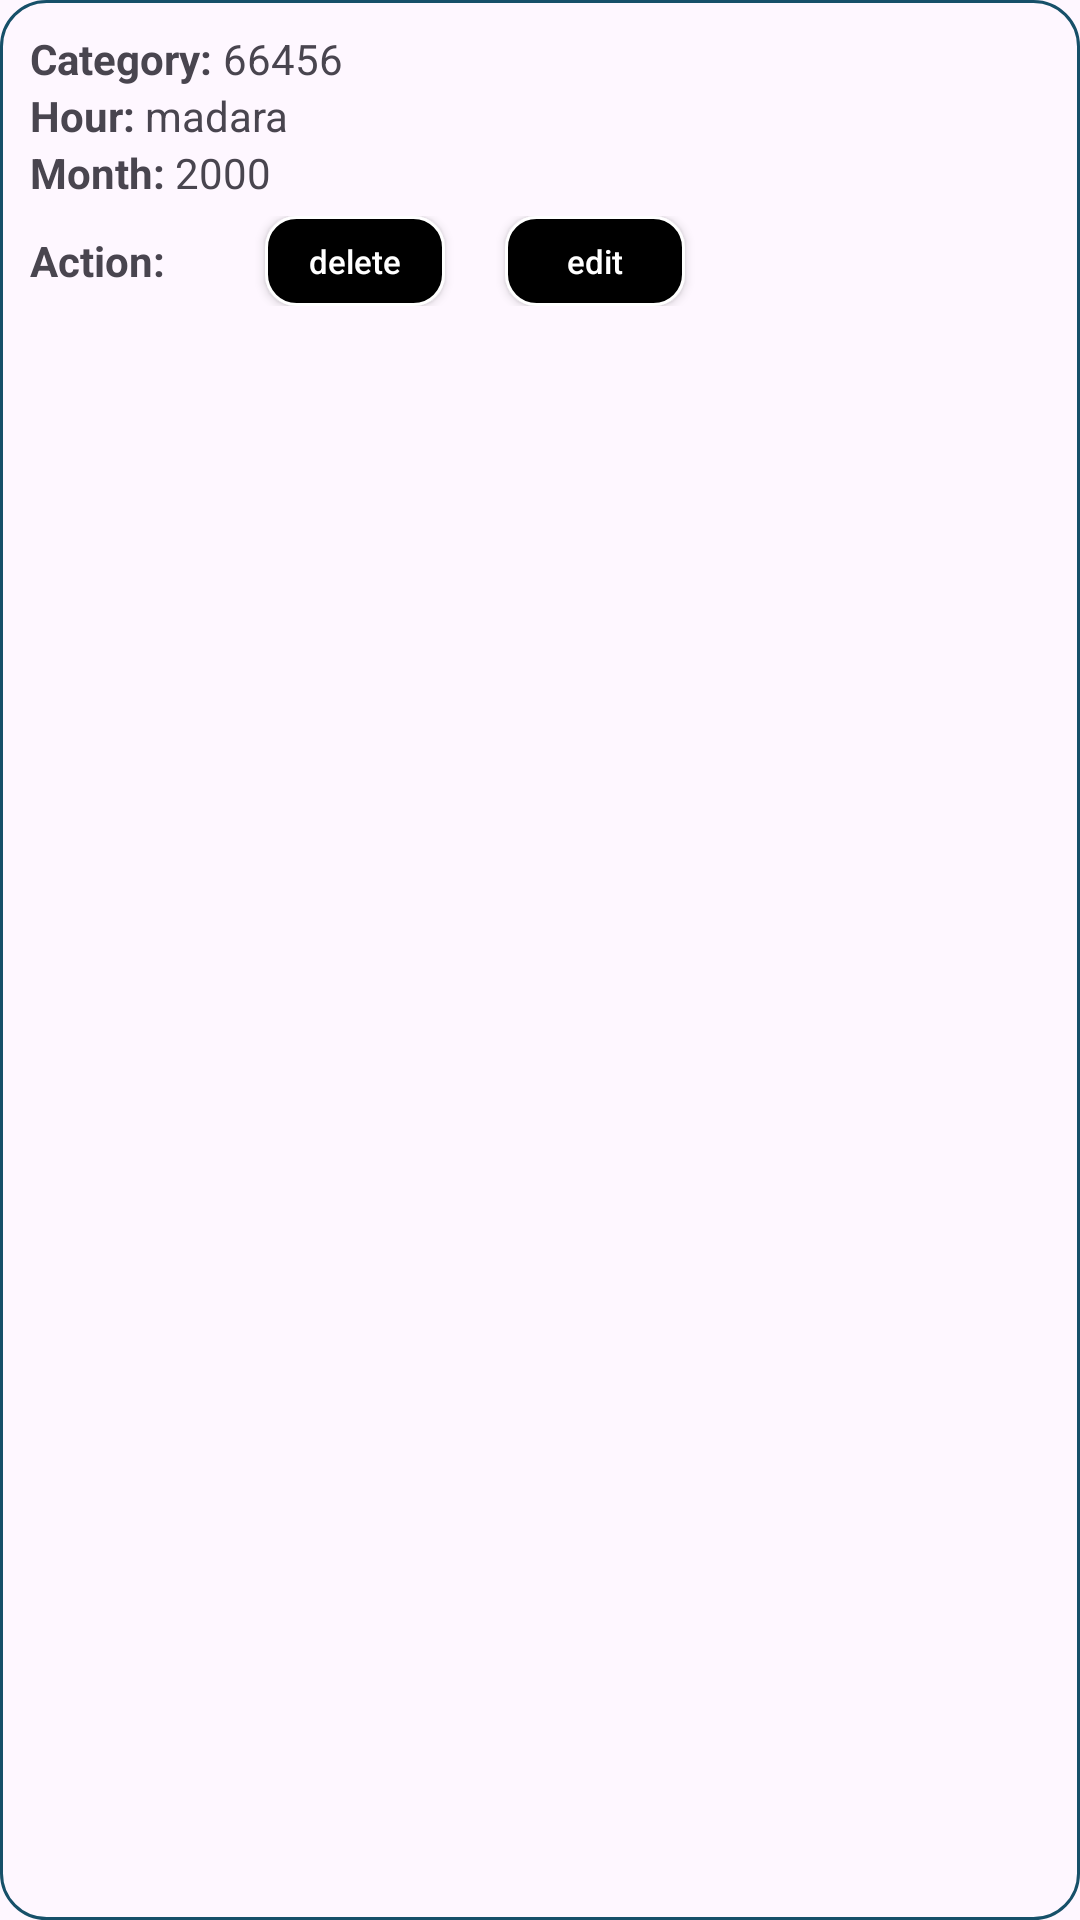

Produce the Android XML layout that renders to this screen, including the resource entries it uses.
<!-- AndroidManifest.xml: application theme Theme.Maid -->
<!-- res/layout/manage_category_layout.xml -->
<?xml version="1.0" encoding="utf-8"?>
<LinearLayout xmlns:android="http://schemas.android.com/apk/res/android"
    android:layout_width="match_parent"
    android:orientation="vertical"
    android:background="@drawable/services_background"
    android:layout_gravity="center"
    android:layout_margin="10dp"
    android:layout_height="wrap_content">
    <LinearLayout
        android:layout_width="match_parent"
        android:layout_margin="10dp"
        android:orientation="vertical"
        android:layout_height="wrap_content">
        <LinearLayout
            android:layout_width="match_parent"
            android:layout_height="wrap_content">
            <TextView
                android:layout_width="wrap_content"
                android:layout_height="wrap_content"
                android:textStyle="bold"
                android:text="Category: "/>
            <TextView
                android:layout_width="wrap_content"
                android:layout_height="wrap_content"
                android:id="@+id/category"
                android:text="66456"/>
        </LinearLayout>
        <LinearLayout
            android:layout_width="match_parent"
            android:layout_height="wrap_content">
            <TextView
                android:layout_width="wrap_content"
                android:layout_height="wrap_content"
                android:textStyle="bold"
                android:text="Hour: "/>
            <TextView
                android:layout_width="wrap_content"
                android:layout_height="wrap_content"
                android:id="@+id/hour"
                android:text="madara"/>
        </LinearLayout>
        <LinearLayout
            android:layout_width="match_parent"
            android:layout_height="wrap_content">
            <TextView
                android:layout_width="wrap_content"
                android:layout_height="wrap_content"
                android:textStyle="bold"
                android:text="Month: "/>
            <TextView
                android:layout_width="wrap_content"
                android:layout_height="wrap_content"
                android:id="@+id/month"
                android:text="2000"/>
        </LinearLayout>
        <LinearLayout
            android:layout_width="match_parent"
            android:layout_marginTop="5dp"
            android:layout_height="wrap_content">
            <TextView
                android:layout_width="wrap_content"
                android:layout_height="wrap_content"
                android:textStyle="bold"
                android:layout_gravity="center"
                android:text="Action: "/>
            <androidx.appcompat.widget.AppCompatButton
                android:layout_width="60dp"
                android:layout_gravity="center"
                android:textColorHint="@color/white"
                android:hint="delete"
                android:layout_marginLeft="30dp"
                android:id="@+id/deleteCategory"
                android:textSize="11dp"
                android:background="@drawable/login_signup_button"
                android:layout_height="30dp"/>
            <androidx.appcompat.widget.AppCompatButton
                android:layout_width="60dp"
                android:layout_gravity="center"
                android:layout_marginLeft="20dp"
                android:textColorHint="@color/white"
                android:textSize="11dp"
                android:hint="edit"
                android:id="@+id/editCategory"
                android:background="@drawable/login_signup_button"
                android:layout_height="30dp"/>
        </LinearLayout>

    </LinearLayout>
</LinearLayout>
<!-- resources referenced by this layout -->
<resources>
  <color name="white">#FFFFFFFF</color>
  <!-- drawable login_signup_button (drawable) -->
  <?xml version="1.0" encoding="utf-8"?>
  <shape xmlns:android="http://schemas.android.com/apk/res/android">
          <corners android:radius="10dp"/>
          <stroke android:width="1dip" android:color="@color/white"/>
          <solid android:color="@color/black"/>
  </shape>
  <!-- drawable services_background (drawable) -->
  <?xml version="1.0" encoding="utf-8"?>
  <shape xmlns:android="http://schemas.android.com/apk/res/android">
          <corners android:radius="15dp"/>
          <stroke android:width="1dp" android:color="@color/colorPrimary"/>
  </shape>
  <style name="Theme.Maid" parent="Base.Theme.Maid" />
  <color name="black">#FF000000</color>
  <color name="colorPrimary">#165069</color>
  <style name="Base.Theme.Maid" parent="Theme.Material3.DayNight.NoActionBar">
          
           <item name="colorPrimary">@color/colorPrimary</item>
      </style>
</resources>
